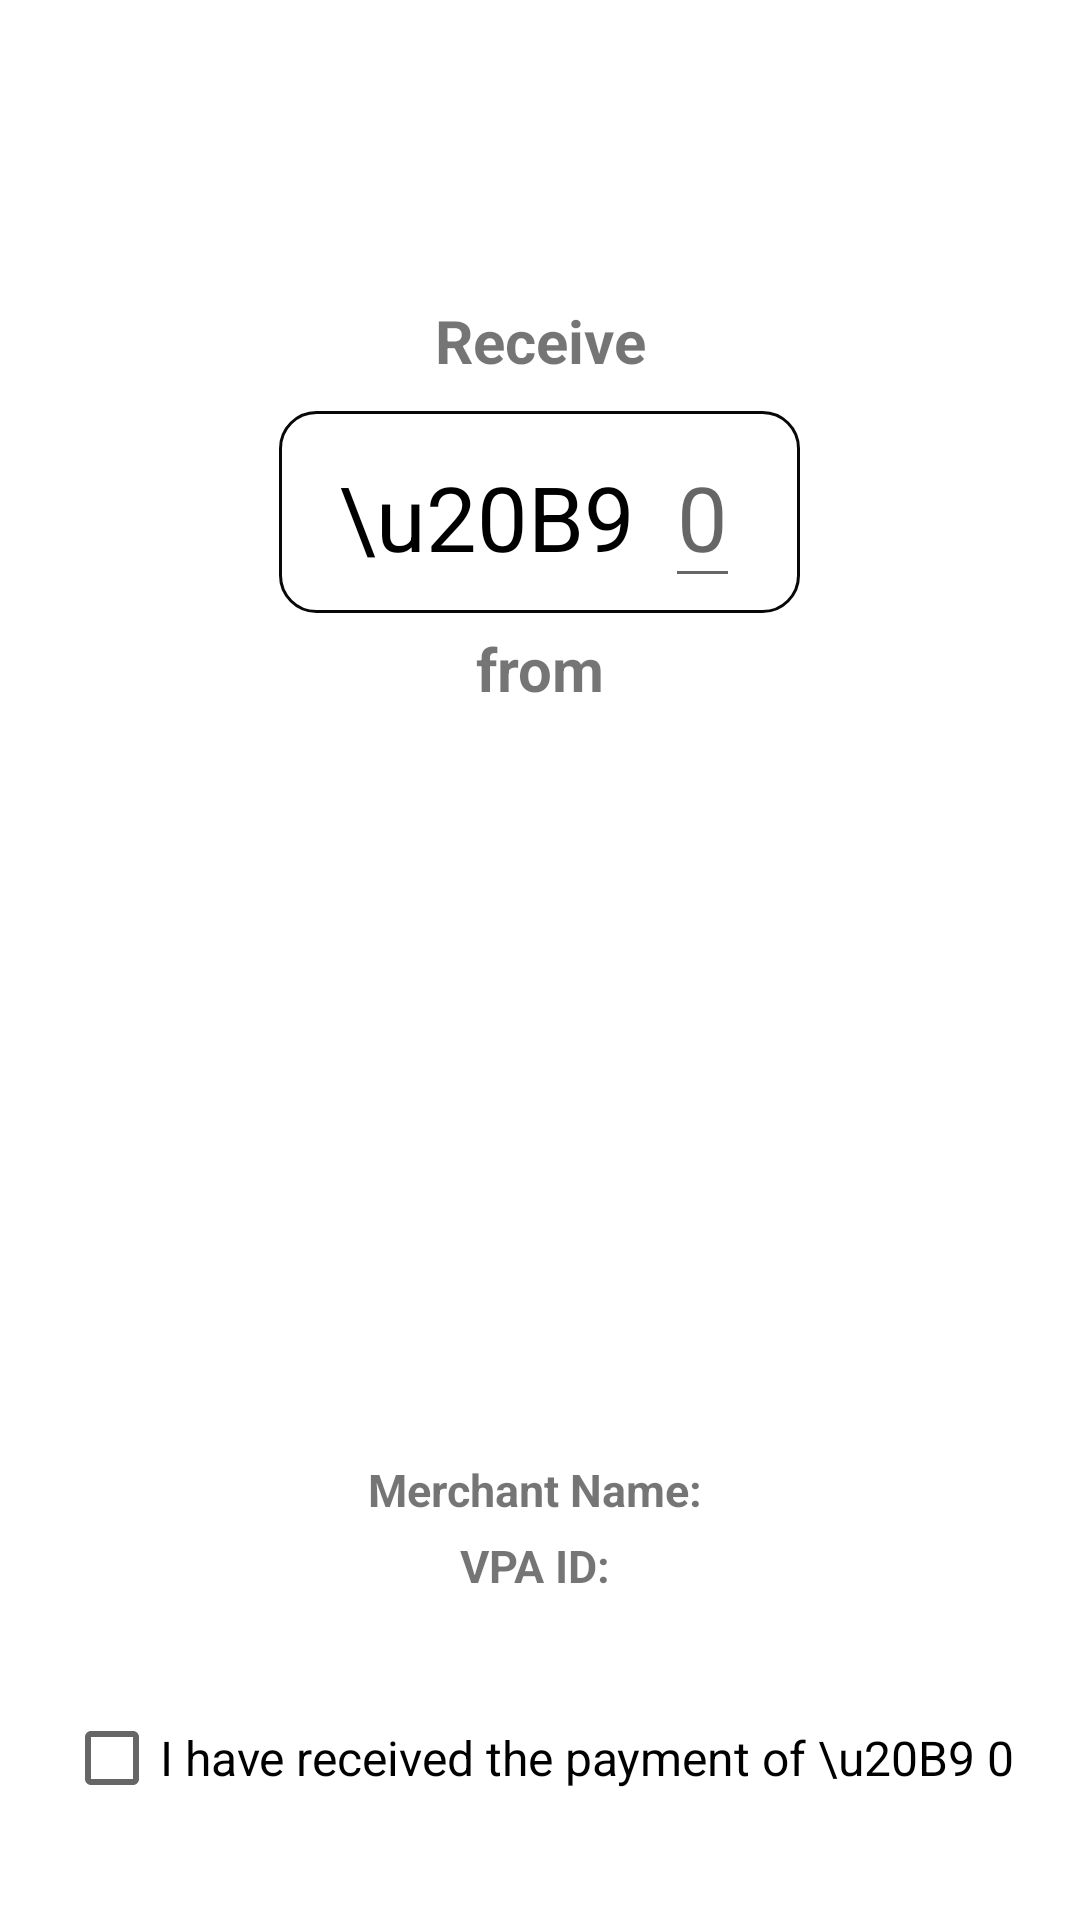

Android layout source for this screen:
<!-- AndroidManifest.xml: application theme Theme.TailMate -->
<!-- res/layout/activity_qrdisplay.xml -->
<?xml version="1.0" encoding="utf-8"?>
<RelativeLayout xmlns:android="http://schemas.android.com/apk/res/android"
    xmlns:tools="http://schemas.android.com/tools"
    android:id="@+id/floating_activity"
    android:layout_width="match_parent"
    android:background="@android:color/white"
    android:layout_height="match_parent">

    <ImageView
        android:layout_width="100dp"
        android:layout_height="100dp"
        android:src="@drawable/upi"
        android:layout_centerHorizontal="true"
        android:id="@+id/upi_logo"/>

    <TextView
        android:id="@+id/text"
        android:layout_width="wrap_content"
        android:layout_height="wrap_content"
        android:text="Receive"
        android:textSize="20dp"
        android:layout_alignParentStart="true"
        android:layout_alignParentEnd="true"
        android:layout_below="@+id/upi_logo"
        android:textStyle="bold"
        android:textAlignment="center" />

    <LinearLayout
        android:id="@+id/layoutAmount"
        android:layout_width="wrap_content"
        android:layout_height="wrap_content"
        android:layout_centerHorizontal="true"
        android:layout_marginTop="10dp"
        android:layout_below="@+id/text"
        android:background="@drawable/layout_thin_border">

        <TextView
            android:layout_width="wrap_content"
            android:layout_height="wrap_content"
            android:text="\u20B9"
            android:textSize="30dp"
            android:textColor="@color/black"
            android:layout_marginStart="20dp"
            android:layout_marginTop="5dp"/>

        <EditText
            android:id="@+id/amount"
            android:layout_width="wrap_content"
            android:layout_height="wrap_content"
            android:layout_marginVertical="5dp"
            android:textColor="@color/black"
            android:hint="0"
            android:textSize="30dp"
            android:layout_marginStart="10dp"
            android:layout_marginEnd="20dp"/>
    </LinearLayout>

    <TextView
        android:id="@+id/customer_name"
        android:layout_width="wrap_content"
        android:layout_height="wrap_content"
        android:text="from"
        android:textSize="20dp"
        android:layout_alignParentStart="true"
        android:layout_alignParentEnd="true"
        android:layout_below="@+id/layoutAmount"
        android:textStyle="bold"
        android:textAlignment="center"
        android:layout_marginTop="5dp"/>

    <ImageView
        android:id="@+id/qr"
        android:layout_width="250dp"
        android:layout_height="250dp"
        android:layout_below="@+id/customer_name"
        android:layout_centerInParent="true"
        android:elevation="8dp"
        tools:ignore="ContentDescription" />

    <TextView
        android:id="@+id/merchant"
        android:layout_width="wrap_content"
        android:layout_height="wrap_content"
        android:text="Merchant Name: "
        android:textSize="15dp"
        android:layout_alignParentStart="true"
        android:layout_alignParentEnd="true"
        android:layout_below="@+id/qr"
        android:textStyle="bold"
        android:textAlignment="center"/>

    <TextView
        android:id="@+id/vpa"
        android:layout_width="wrap_content"
        android:layout_height="wrap_content"
        android:text="VPA ID: "
        android:textSize="15dp"
        android:layout_alignParentStart="true"
        android:layout_alignParentEnd="true"
        android:layout_below="@+id/merchant"
        android:textStyle="bold"
        android:textAlignment="center"
        android:layout_marginTop="5dp"/>

    <CheckBox
        android:id="@+id/checkBox"
        android:layout_width="wrap_content"
        android:layout_height="wrap_content"
        android:text="I have received the payment of \u20B9 0"
        android:layout_marginTop="30dp"
        android:layout_below="@+id/vpa"
        android:layout_centerHorizontal="true"
        android:textSize="16dp"/>

    <Button
        android:id="@+id/received"
        android:layout_width="wrap_content"
        android:layout_height="wrap_content"
        android:layout_below="@+id/checkBox"
        android:layout_alignParentStart="true"
        android:layout_alignParentEnd="true"
        android:layout_marginStart="10dp"
        android:layout_marginTop="10dp"
        android:layout_marginEnd="10dp"
        android:layout_marginBottom="20dp"
        android:background="@drawable/icon_bg_1"
        android:padding="5dp"
        android:textColor="@color/white"
        android:text="Payment received successfully"
        android:enabled="false"/>

</RelativeLayout>
<!-- resources referenced by this layout -->
<resources>
  <color name="black">#FF000000</color>
  <color name="white">#FFFFFFFF</color>
  <!-- drawable icon_bg_1 (drawable) -->
  <?xml version="1.0" encoding="utf-8"?>
  <shape xmlns:android="http://schemas.android.com/apk/res/android"
      android:shape="rectangle">
      <solid android:color="#050505" /> 
      <corners android:radius="100dp" /> 
      <stroke
          android:color="#151515"
          android:width="1dp" />
  </shape>
  <!-- drawable layout_thin_border (drawable) -->
  <?xml version="1.0" encoding="utf-8"?>
  <selector xmlns:android="http://schemas.android.com/apk/res/android">
      <item>
          <shape
              xmlns:android="http://schemas.android.com/apk/res/android"
              android:shape="rectangle">
              <solid
                  android:color="@android:color/transparent"/>
  
              <corners
                  android:bottomRightRadius="12dp"
                  android:bottomLeftRadius="12dp"
                  android:topLeftRadius="12dp"
                  android:topRightRadius="12dp"/>
              <stroke
                  android:color="#0A0707"
                  android:width="1dp"/>
          </shape>
      </item>
  
  </selector>
  <style name="Theme.TailMate" parent="Theme.MaterialComponents.DayNight.NoActionBar">
          
          <item name="colorPrimary">#3A3A3A</item>
          <item name="colorPrimaryVariant">@color/black</item>
          <item name="colorOnPrimary">@color/white</item>
          
          <item name="colorSecondary">#383939</item>
          <item name="colorSecondaryVariant">#383939</item>
          <item name="colorOnSecondary">@color/white</item>
          
          <item name="android:statusBarColor">?attr/colorPrimaryVariant</item>
          
      </style>
</resources>
